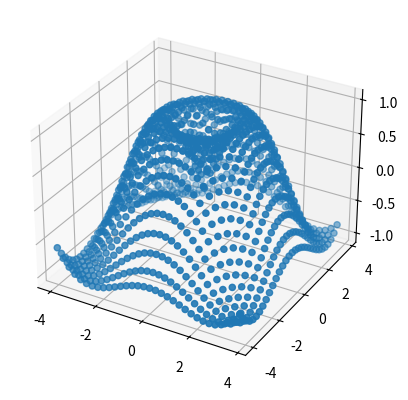

Write Python code to recreate this figure.
from matplotlib import pyplot as plt
import numpy as np
from mpl_toolkits.mplot3d import Axes3D

fig = plt.figure()
ax = plt.axes(projection='3d')
X = np.arange(-4, 4, 0.25)
Y = np.arange(-4, 4, 0.25)
X, Y = np.meshgrid(X, Y)
R = np.sqrt(X**2 + Y**2)
Z = np.sin(R)

ax.scatter3D(X, Y, Z, cmap='rainbow')
plt.savefig("plt.jpg")
plt.show()
